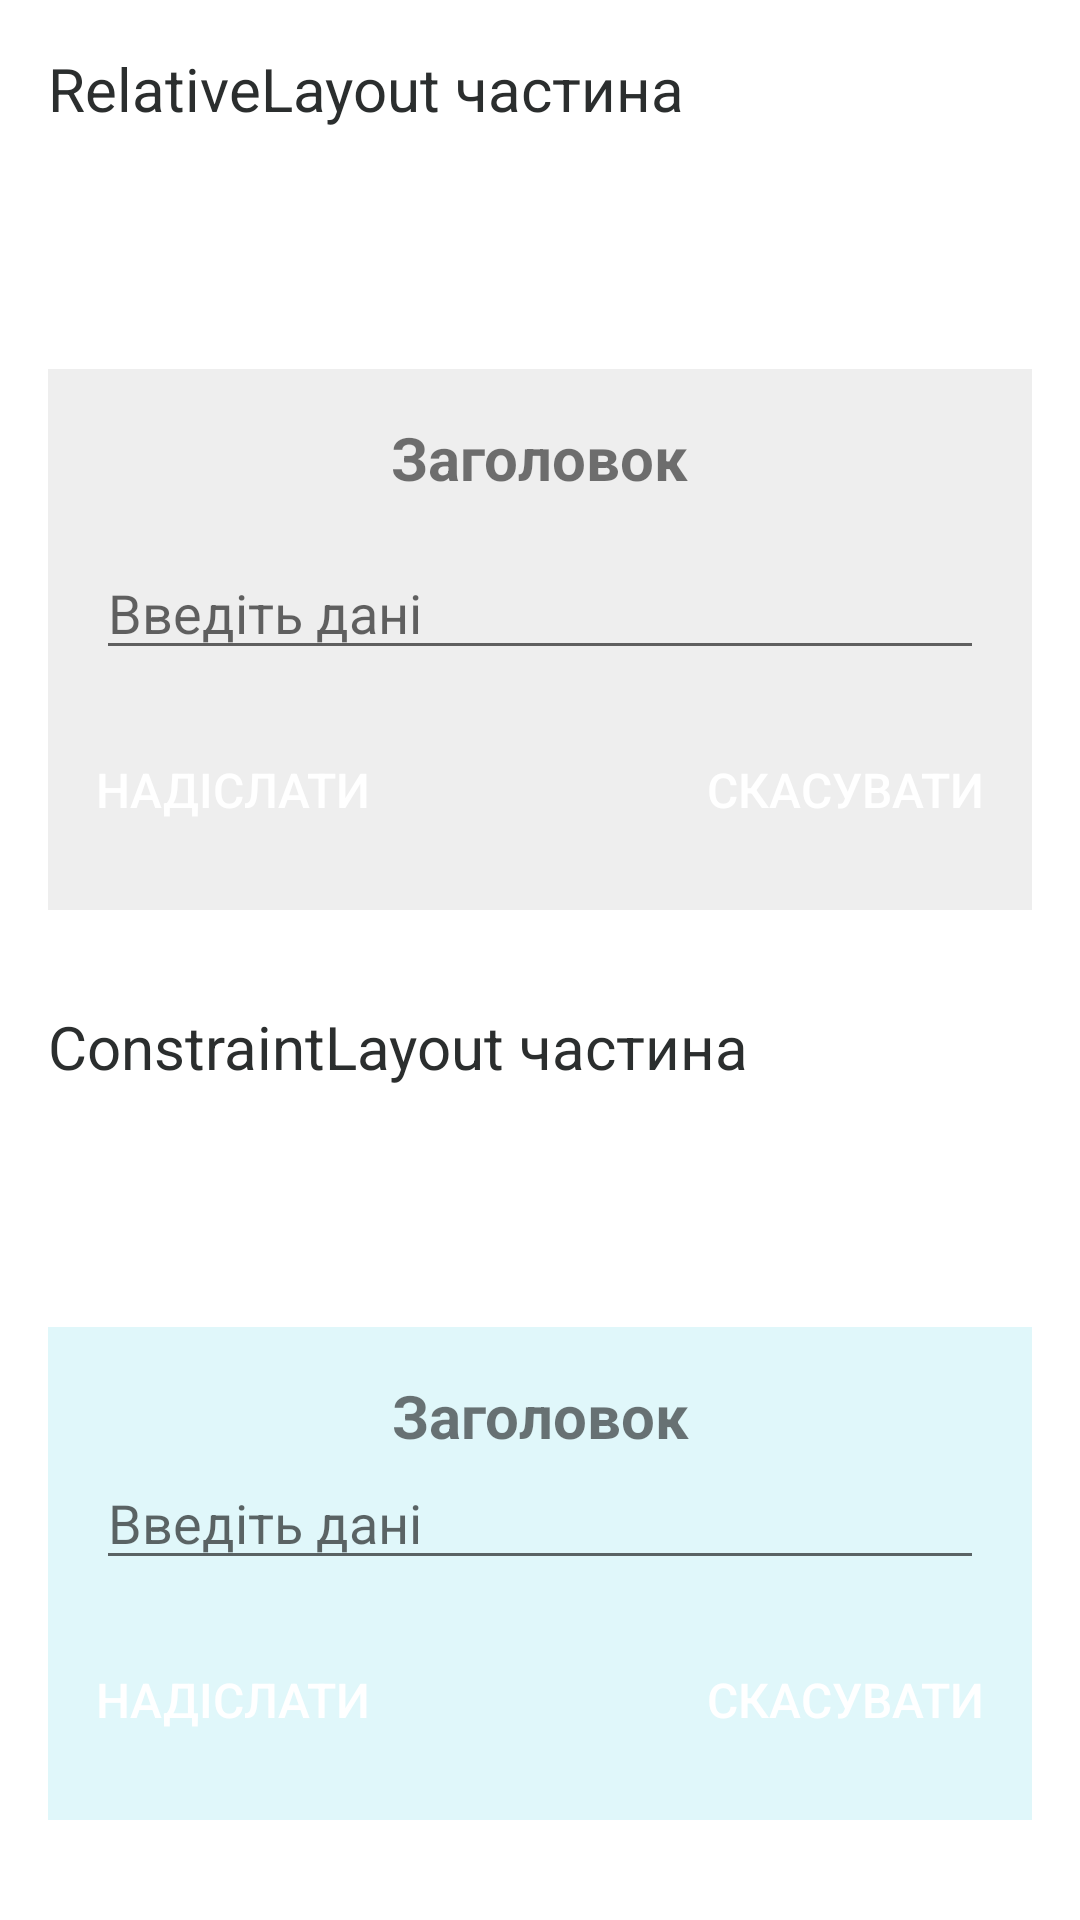

Here is an Android app screen rendered from its layout file. Give the layout XML and the strings, colors and styles it references.
<!-- AndroidManifest.xml: application theme Theme.LabWorkApp -->
<!-- res/layout/fragment_lab4.xml -->
<?xml version="1.0" encoding="utf-8"?>
<FrameLayout xmlns:android="http://schemas.android.com/apk/res/android"
    xmlns:app="http://schemas.android.com/apk/res-auto"
    xmlns:tools="http://schemas.android.com/tools"
    android:layout_width="match_parent"
    android:layout_height="match_parent">

    <LinearLayout
        android:orientation="vertical"
        android:padding="16dp"
        android:layout_width="match_parent"
        android:layout_height="wrap_content">

        <TextView
            android:layout_width="wrap_content"
            android:layout_height="wrap_content"
            android:layout_weight="1"
            android:text="RelativeLayout частина"
            style="@style/typography_h6"
            android:layout_marginBottom="16dp" />

        <androidx.appcompat.widget.AppCompatButton
            android:id="@+id/buttonRelativeApply"
            android:layout_width="wrap_content"
            android:layout_height="wrap_content"
            android:text="Apply"
            style="@style/CustomButtonStyle"
            android:layout_marginBottom="16dp"/>

        <RelativeLayout
            android:id="@+id/relativeLayoutExample"
            android:layout_width="match_parent"
            android:layout_height="wrap_content"
            android:background="#EEEEEE"
            android:padding="16dp">

            <TextView
                android:id="@+id/title"
                android:layout_width="wrap_content"
                android:layout_height="wrap_content"
                android:text="Заголовок"
                android:textSize="20sp"
                android:textStyle="bold"
                android:layout_centerHorizontal="true" />

            <EditText
                android:id="@+id/inputField"
                android:layout_width="match_parent"
                android:layout_height="wrap_content"
                android:layout_below="@id/title"
                android:layout_marginTop="16dp"
                android:hint="Введіть дані" />

            <androidx.appcompat.widget.AppCompatButton
                android:id="@+id/buttonSubmit"
                android:layout_width="wrap_content"
                android:layout_height="wrap_content"
                android:text="Надіслати"
                android:layout_below="@id/inputField"
                android:layout_alignParentStart="true"
                android:layout_marginTop="16dp"
                style="@style/CustomButtonStyle"/>

            <androidx.appcompat.widget.AppCompatButton
                android:id="@+id/buttonCancel"
                android:layout_width="wrap_content"
                android:layout_height="wrap_content"
                android:text="Скасувати"
                android:layout_below="@id/inputField"
                android:layout_alignParentEnd="true"
                android:layout_marginTop="16dp"
                style="@style/CustomButtonStyle"/>
        </RelativeLayout>

        <TextView
            android:layout_width="wrap_content"
            android:layout_height="wrap_content"
            android:text="ConstraintLayout частина"
            style="@style/typography_h6"
            android:layout_marginTop="32dp"
            android:layout_marginBottom="16dp" />

        <androidx.appcompat.widget.AppCompatButton
            android:id="@+id/buttonConstraintLayoutApply"
            android:layout_width="wrap_content"
            android:layout_height="wrap_content"
            android:text="Apply"
            style="@style/CustomButtonStyle"
            android:layout_marginBottom="16dp"/>

        <androidx.constraintlayout.widget.ConstraintLayout
            android:id="@+id/constraintLayoutExample"
            android:layout_width="match_parent"
            android:layout_height="wrap_content"
            android:background="#E0F7FA"
            android:padding="16dp">

            <TextView
                android:id="@+id/ctTitle"
                android:layout_width="wrap_content"
                android:layout_height="wrap_content"
                android:text="Заголовок"
                android:textSize="20sp"
                android:textStyle="bold"
                app:layout_constraintTop_toTopOf="parent"
                app:layout_constraintStart_toStartOf="parent"
                app:layout_constraintEnd_toEndOf="parent" />

            <EditText
                android:id="@+id/ctInput"
                android:layout_width="0dp"
                android:layout_height="wrap_content"
                android:hint="Введіть дані"
                app:layout_constraintTop_toBottomOf="@id/ctTitle"
                app:layout_constraintStart_toStartOf="parent"
                app:layout_constraintEnd_toEndOf="parent" />

            <androidx.appcompat.widget.AppCompatButton
                android:id="@+id/ctSend"
                android:layout_width="wrap_content"
                android:layout_height="wrap_content"
                android:text="Надіслати"
                style="@style/CustomButtonStyle"
                app:layout_constraintTop_toBottomOf="@id/ctInput"
                app:layout_constraintStart_toStartOf="parent"
                android:layout_marginTop="16dp"/>

            <androidx.appcompat.widget.AppCompatButton
                android:id="@+id/ctCancel"
                android:layout_width="wrap_content"
                android:layout_height="wrap_content"
                android:text="Скасувати"
                style="@style/CustomButtonStyle"
                app:layout_constraintTop_toBottomOf="@id/ctInput"
                app:layout_constraintEnd_toEndOf="parent"
                android:layout_marginTop="16dp"/>
        </androidx.constraintlayout.widget.ConstraintLayout>
    </LinearLayout>
</FrameLayout>
<!-- resources referenced by this layout -->
<resources>
  <style name="CustomButtonStyle" parent="Widget.AppCompat.Button">
          <item name="android:background">@drawable/custom_button</item>
          <item name="android:textColor">@color/white</item>
          <item name="android:textSize">16sp</item>
      </style>
  <style name="typography_h6">
          <item name="android:textSize">20sp</item>
          <item name="android:textColor">@color/tex_primary</item>
      </style>
  <style name="Theme.LabWorkApp" parent="Theme.MaterialComponents.DayNight.DarkActionBar">
          <item name="colorOnPrimary">@color/primary</item>
          <item name="android:statusBarColor">?attr/colorOnPrimary</item>
      </style>
  <color name="white">#FFFFFFFF</color>
  <color name="tex_primary">#2B2E2E</color>
  <color name="primary">#009688</color>
</resources>
